Photos from the image-classification dataset "processed_split" in the GitHub repository khalidKE/Eye-diseases-classification. Its 4 classes are: cataract, diabetic retinopathy, glaucoma, normal.

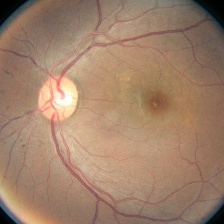
Label: diabetic retinopathy

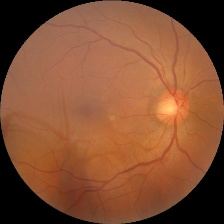
Label: normal

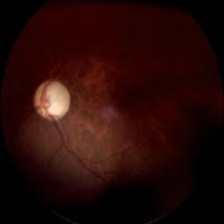
Label: glaucoma

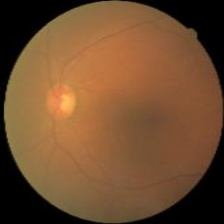
Label: cataract

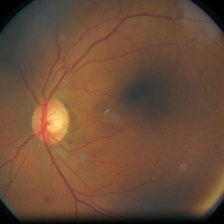
Label: diabetic retinopathy

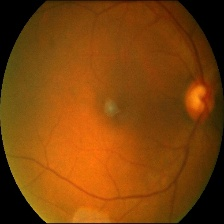
Label: normal
